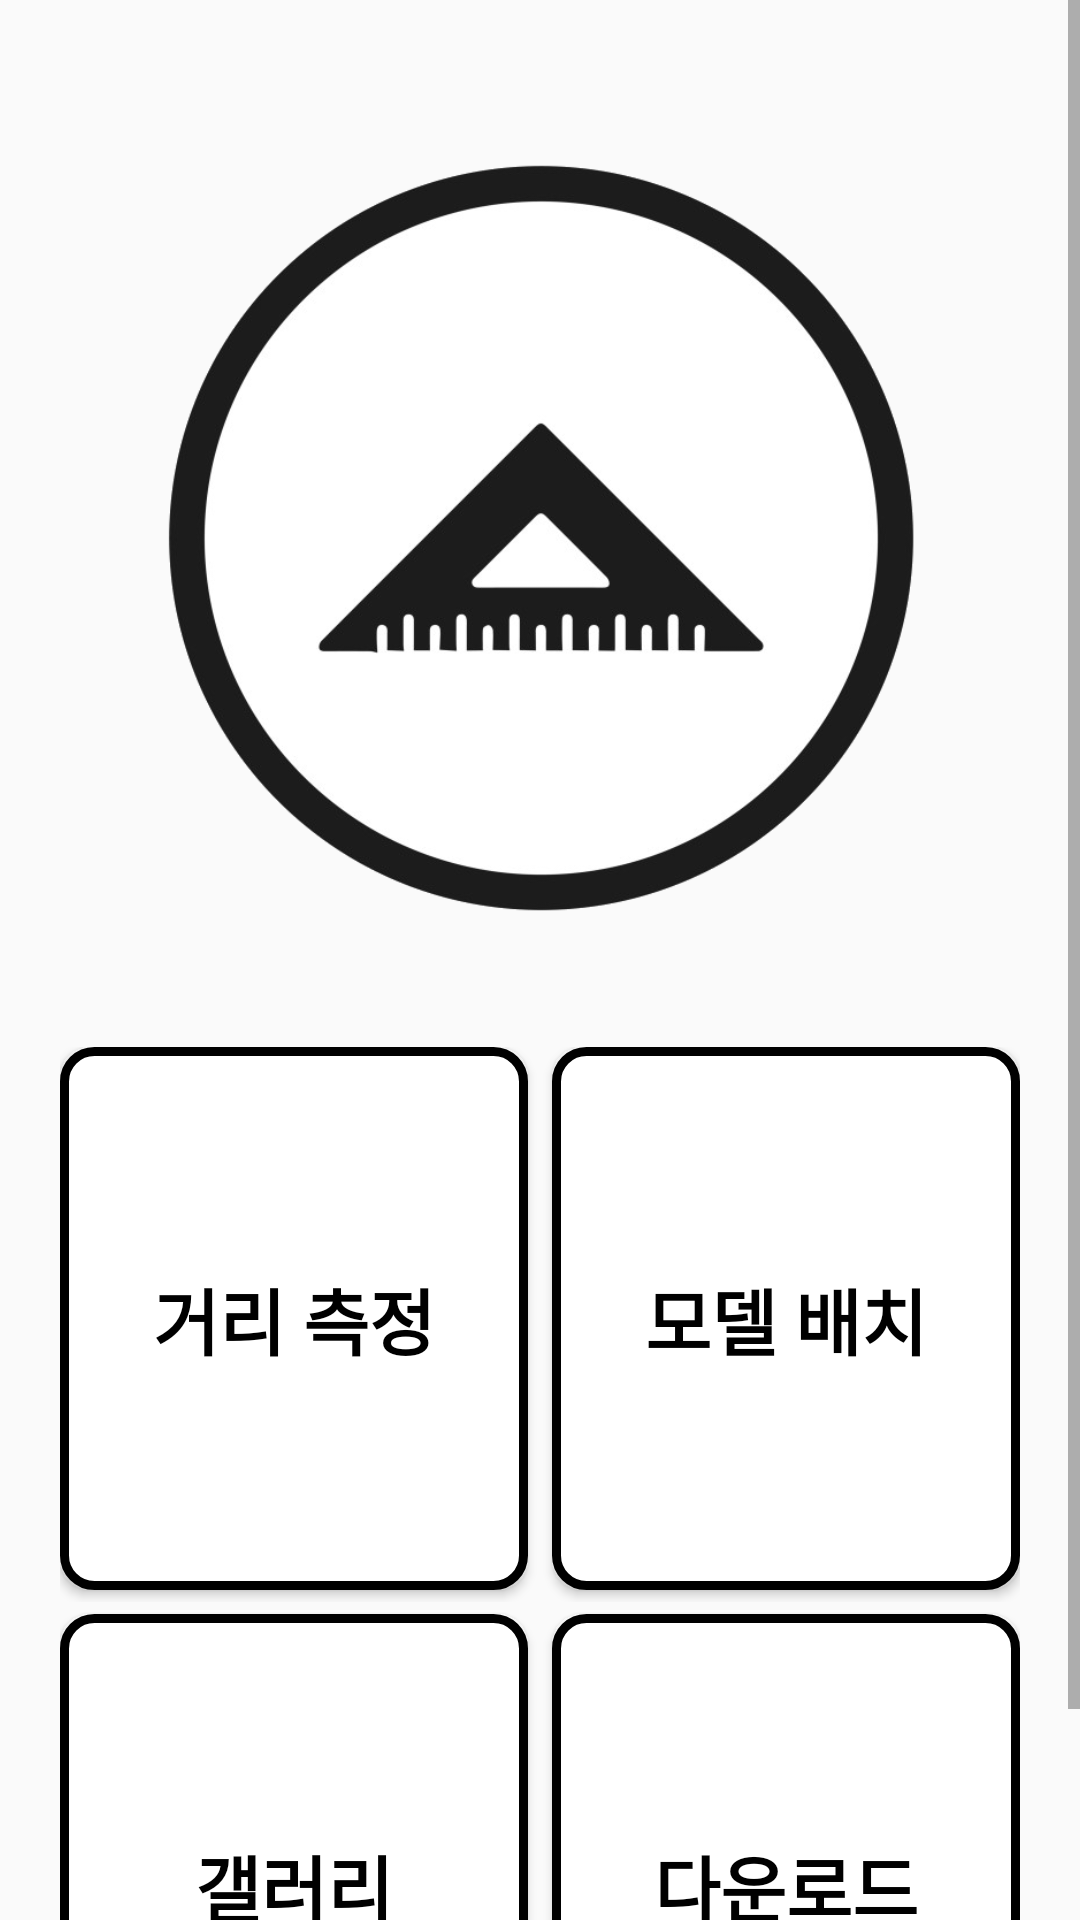

Android layout source for this screen:
<!-- AndroidManifest.xml: application theme AppTheme -->
<!-- res/layout/activity_main.xml -->
<?xml version="1.0" encoding="utf-8"?>
<ScrollView
    xmlns:android="http://schemas.android.com/apk/res/android"
    xmlns:tools="http://schemas.android.com/tools"
    xmlns:app="http://schemas.android.com/apk/res-auto"
    android:id="@+id/ScrollView1"
    android:layout_width="match_parent"
    android:layout_height="match_parent">
    <LinearLayout
        android:layout_width="match_parent"
        android:layout_height="wrap_content"
        tools:context=".MainActivity"
        android:orientation="vertical"
        android:layout_marginLeft="20dp"
        android:layout_marginRight="20dp"
        android:layout_marginBottom="10dp">

        <TextView
            android:id="@+id/identext"
            android:layout_width="match_parent"
            android:layout_height="wrap_content" />

        <ImageView
            android:id="@+id/logo"
            android:layout_width="wrap_content"
            android:layout_height="270dp"
            android:layout_marginTop="24dp"
            android:layout_marginBottom="36dp"
            android:layout_gravity="center"
            android:layout_centerHorizontal="true"
            android:contentDescription="@string/app_name"
            android:src="@drawable/ruler_logo" />

        <TableLayout
            android:layout_width="match_parent"
            android:layout_height="match_parent"
            android:stretchColumns="*">
            <TableRow>
                <Button
                    android:id="@+id/btn_measure"
                    style="@style/button_style"
                    android:text="@string/btn_measure"
                    android:background="@drawable/button"
                    android:layout_marginRight="4dp"
                    android:layout_marginBottom="4dp"/>

                <Button
                    android:id="@+id/btn_locate"
                    style="@style/button_style"
                    android:text="@string/btn_locate"
                    android:background="@drawable/button"
                    android:layout_marginLeft="4dp"
                    android:layout_marginBottom="4dp" />
                </TableRow>

            <TableRow>
                <Button
                    android:id="@+id/btn_gallery"
                    style="@style/button_style"
                    android:text="@string/btn_gallery"
                    android:background="@drawable/button"
                    android:layout_marginRight="4dp"
                    android:layout_marginTop="4dp" />

                <Button
                    android:id="@+id/btn_board"
                    style="@style/button_style"
                    android:layout_marginLeft="4dp"
                    android:layout_marginTop="4dp"
                    android:background="@drawable/button"
                    android:text="@string/btn_model_download" />

            </TableRow>
        </TableLayout>
    </LinearLayout>

    
    
    
    
    
    
    
    
    

    
        
        
        
        
        
        
        
        
        

    
        
        
        
        
        
        
        
        
        

    
        
        
        
        
        
        
        
        
        

    
        
        
        
        
        
        
        
        
        

    
        
        
        
        
        
        
        
        
        

</ScrollView>
<!-- resources referenced by this layout -->
<resources>
  <!-- drawable button (drawable) -->
  <?xml version="1.0" encoding="utf-8"?>
  <selector xmlns:android="http://schemas.android.com/apk/res/android" >
  
      
      <item android:state_focused="false" android:state_pressed="false">
          <shape>
              <solid android:color="#FFFFFF" />
              <stroke android:color="#000000" android:width="3dp" />
              <corners android:radius="10dp" />
          </shape>
      </item>
  
      
      <item android:state_focused="false" android:state_pressed="true">
          <shape>
              <solid android:color="#E2E2E2" />
              <stroke android:color="#000000" android:width="3dp" />
              <corners android:radius="10dp" />
          </shape>
      </item>
  
  </selector>
  <!-- drawable ruler_logo: png bitmap (drawable-v24, 64675 bytes) -->
  <string name="app_name">Ruler</string>
  <string name="btn_gallery">갤러리</string>
  <string name="btn_locate">모델 배치</string>
  <string name="btn_measure">거리 측정</string>
  <string name="btn_model_download">다운로드</string>
  <style name="button_style">
          <item name="android:layout_height">181dp</item>
          <item name="android:textSize">24sp</item>
          <item name="android:textStyle">bold</item>
          <item name="android:textColor">#000000</item>
      </style>
  <style name="AppTheme" parent="Theme.AppCompat.Light.DarkActionBar">
          
          
          <item name="colorPrimary">@color/colorPrimary</item>
          <item name="colorPrimaryDark">@color/colorPrimaryDark</item>
          <item name="colorAccent">@color/colorAccent</item>
      </style>
  <color name="colorPrimary">#000000</color>
  <color name="colorPrimaryDark">#555555</color>
  <color name="colorAccent">#D81B60</color>
</resources>
